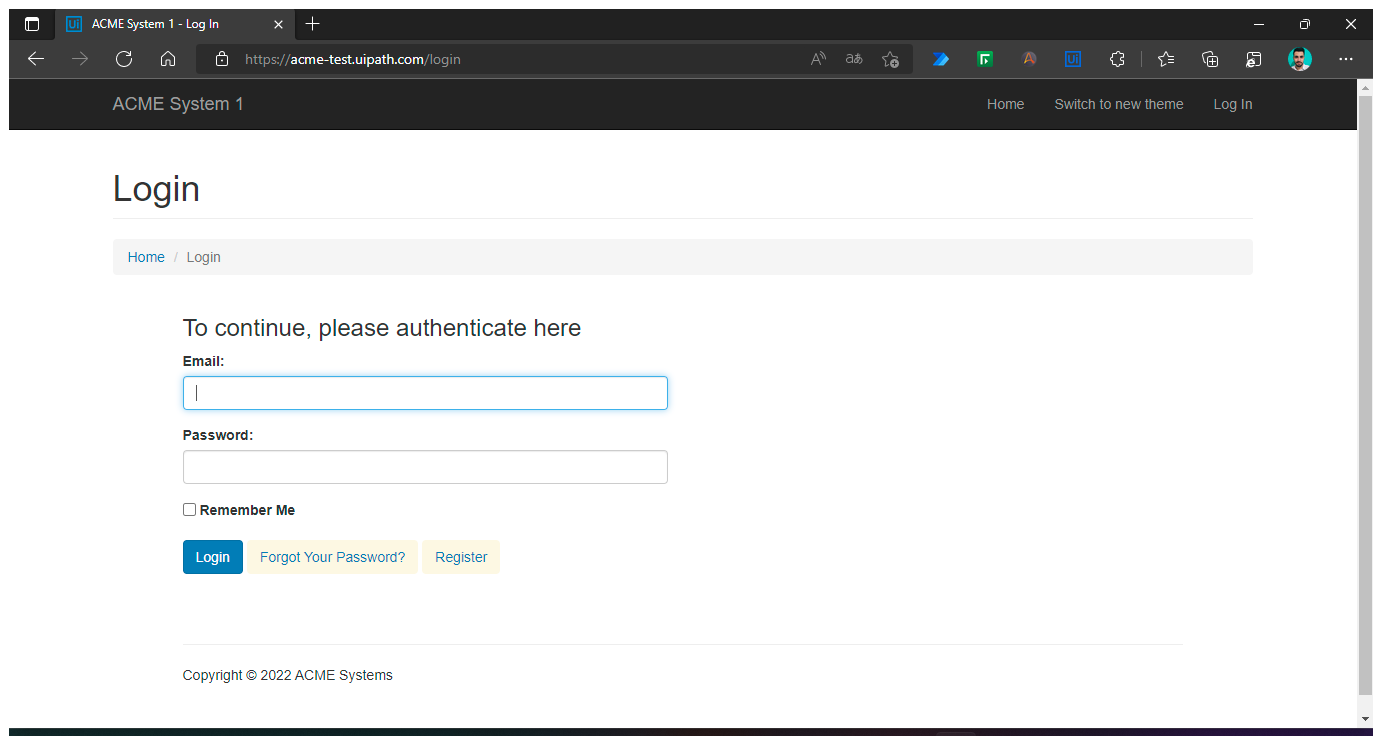
Workflow: Acme_OpenWebsite

Step 1: Use Browser Edge: ACME System 1 - Log In in window 'ACME System 1 - Log In' (msedge.exe)
